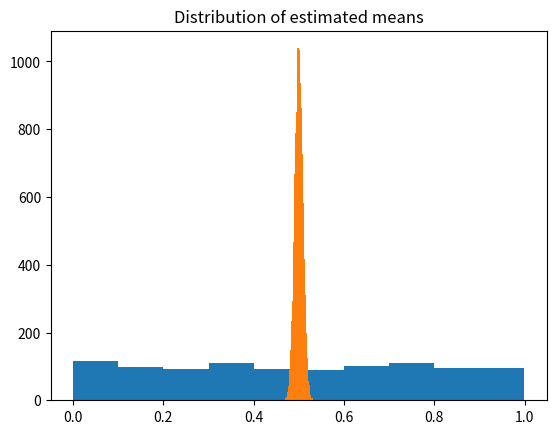

Write the Python code that produced this figure.
import numpy as np
import matplotlib.pyplot as plt

n = 1000

# Simulate random numbers between 0 and 1
distribution = np.random.rand(n)

# Show histogram
plt.hist(distribution)
plt.title("Distribution of values")
plt.show()

# Simulate sampling distribution for mean
means = []
for i in range(10_000):
    sample = np.random.rand(n)
    means.append(np.mean(sample))

plt.hist(means, bins=30)
plt.title("Distribution of estimated means")
plt.show()